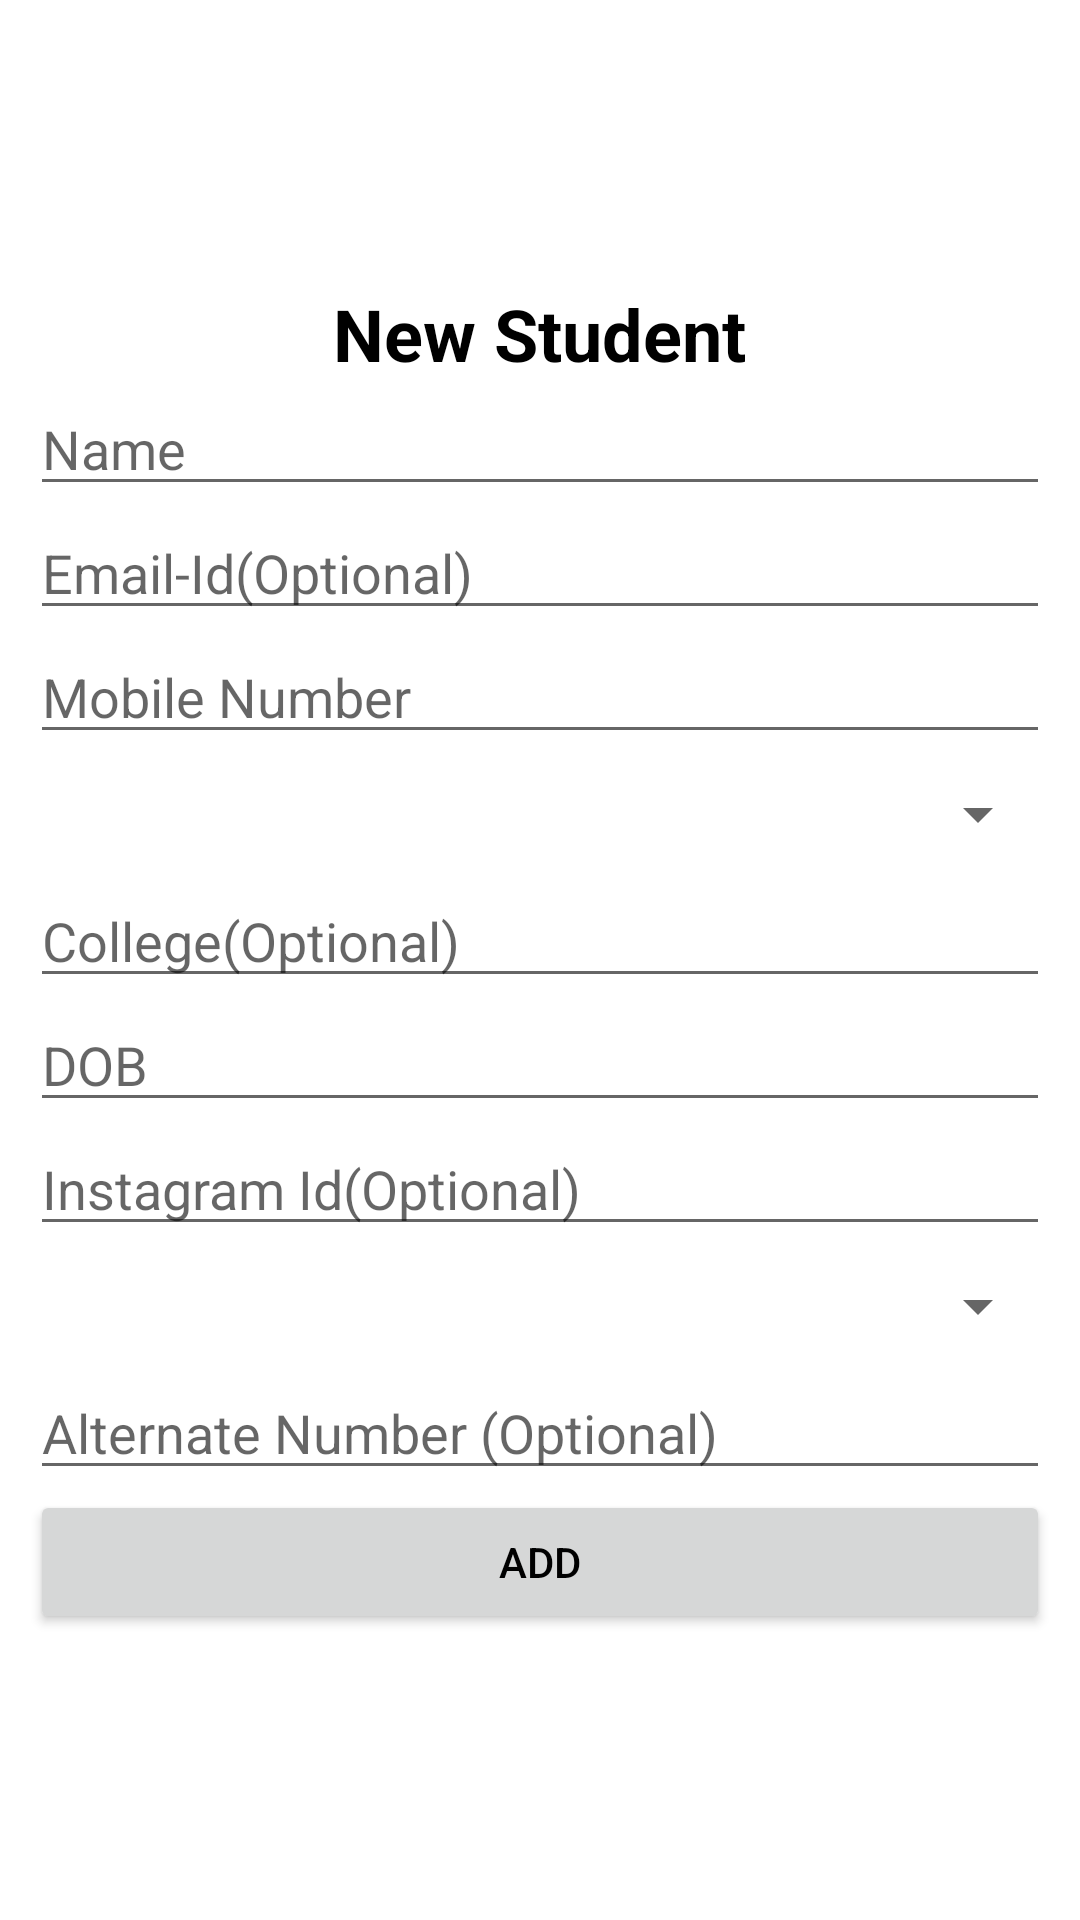

Reconstruct the res/layout file that produces this screen, plus the resources it refers to.
<!-- AndroidManifest.xml: application theme Theme.ISKCON -->
<!-- res/layout/activity_student_registration.xml -->
<?xml version="1.0" encoding="utf-8"?>
<FrameLayout xmlns:android="http://schemas.android.com/apk/res/android"
    xmlns:tools="http://schemas.android.com/tools"
    android:layout_width="match_parent"
    android:layout_height="match_parent"
    tools:context=".StudentRegistrationActivity">

    <LinearLayout
        android:layout_width="match_parent"
        android:layout_height="wrap_content"
        android:orientation="vertical"
        android:layout_gravity="center"
        android:padding="10dp"
        >
        <TextView
            android:layout_width="wrap_content"
            android:layout_height="wrap_content"
            android:text="New Student"
            android:textColor="@color/black"
            android:layout_gravity="center"
            android:textStyle="bold"
            android:textSize="24dp"
            />
        <EditText
            android:id="@+id/etName"
            android:layout_width="match_parent"
            android:layout_height="wrap_content"
            android:hint="Name"
            android:inputType="textPersonName"
            />
        <EditText
            android:id="@+id/etEmail"
            android:layout_width="match_parent"
            android:layout_height="wrap_content"
            android:hint="Email-Id(Optional)"
            android:inputType="textEmailAddress"
            />
        <EditText
            android:id="@+id/etNumber"
            android:layout_width="match_parent"
            android:layout_height="wrap_content"
            android:hint="Mobile Number"
            android:inputType="number"
            />
        <Spinner
            android:id="@+id/etAddress"
            android:layout_width="match_parent"
            android:layout_height="40dp"
            android:hint="Address"
            />
        <EditText
            android:id="@+id/etCollege"
            android:layout_width="match_parent"
            android:layout_height="wrap_content"
            android:hint="College(Optional)"
            android:inputType="text"
            />
        <EditText
            android:id="@+id/etDOB"
            android:layout_width="match_parent"
            android:layout_height="wrap_content"
            android:hint="DOB"
            android:inputType="date"
            />
        <EditText
            android:id="@+id/etInsta"
            android:layout_width="match_parent"
            android:layout_height="wrap_content"
            android:hint="Instagram Id(Optional)"
            android:inputType="text"
            />
        <Spinner
            android:id="@+id/etOccupation"
            android:layout_width="match_parent"
            android:layout_height="40dp"
            android:hint="Occupation"
            />
        <EditText
            android:id="@+id/etPhone2"
            android:layout_width="match_parent"
            android:layout_height="wrap_content"
            android:hint="Alternate Number (Optional)"
            android:inputType="text"
            />
        <Button
            android:id="@+id/btnAdd"
            android:layout_width="match_parent"
            android:layout_height="wrap_content"
            android:textColor="@color/black"
            android:text="Add"
            />


    </LinearLayout>


</FrameLayout>
<!-- resources referenced by this layout -->
<resources>
  <style name="Theme.ISKCON" parent="Theme.MaterialComponents.DayNight.DarkActionBar">
          
          <item name="colorPrimary">@color/purple_500</item>
          <item name="colorPrimaryVariant">@color/purple_700</item>
          <item name="colorOnPrimary">@color/white</item>
          
          <item name="colorSecondary">@color/teal_200</item>
          <item name="colorSecondaryVariant">@color/teal_700</item>
          <item name="colorOnSecondary">@color/black</item>
          
          <item name="android:statusBarColor">?attr/colorPrimaryVariant</item>
          
      </style>
  <!-- not gathered from this repository: default colours our renderer supplied (Android Studio template values) -->
  <color name="purple_500">#FF6200EE</color>
  <color name="purple_700">#FF3700B3</color>
  <color name="teal_200">#FF03DAC5</color>
  <color name="teal_700">#FF018786</color>
  <color name="black">#FF000000</color>
  <color name="white">#FFFFFFFF</color>
</resources>
